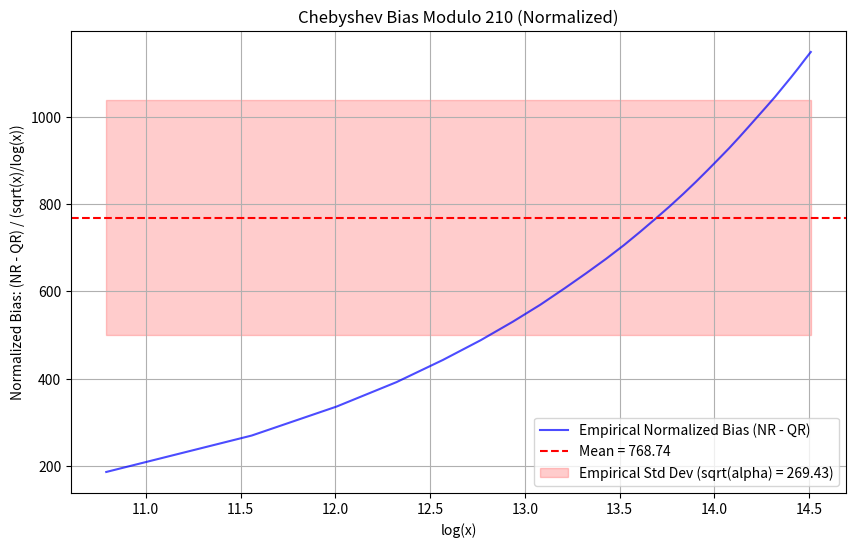

This figure's Python source:
import sys
sys.stdout.reconfigure(encoding='utf-8', errors='replace')
import numpy as np
import matplotlib.pyplot as plt
import math
from collections import defaultdict

def sieve(n):
    """Sieve of Eratosthenes to find primes up to n."""
    sieve_arr = np.ones(n // 3 + (n % 6 == 2), dtype=bool)
    for i in range(1, int(n**0.5) // 3 + 1):
        if sieve_arr[i]:
            k = 3 * i + 1 | 1
            sieve_arr[k * k // 3::2 * k] = False
            sieve_arr[k * (k - 2 * (i & 1) + 4) // 3::2 * k] = False
    primes = np.r_[2, 3, ((3 * np.nonzero(sieve_arr)[0][1:] + 1) | 1)]
    return primes[primes <= n]

def get_coprimes_and_qrs(mod):
    """Find coprimes and quadratic residues modulo mod."""
    coprimes = [a for a in range(1, mod) if math.gcd(a, mod) == 1]
    qrs = set((x * x) % mod for x in range(1, mod) if math.gcd(x, mod) == 1)
    nrs = set(coprimes) - qrs
    return coprimes, qrs, nrs

def run_experiment():
    print("Starting RMT-Corrected Chebyshev Bias Validation for Modulo 210...")
    
    LIMIT = 2 * 10**6
    MOD = 210
    
    primes = sieve(LIMIT)
    coprimes, qrs, nrs = get_coprimes_and_qrs(MOD)
    
    # Pre-calculate phi(MOD)
    phi = len(coprimes)
    
    # Track prime counts mod 210
    counts = {a: 0 for a in coprimes}
    
    # To store bias over time
    log_x_vals = []
    normalized_biases = []
    
    step = 5000
    for i in range(0, len(primes), step):
        chunk = primes[i:i+step]
        if len(chunk) == 0:
            break
            
        for p in chunk:
            rem = p % MOD
            if rem in counts:
                counts[rem] += 1
                
        current_x = chunk[-1]
        if current_x < 1000:
            continue
            
        # Calculate NR vs QR bias
        qr_count = sum(counts[a] for a in qrs)
        nr_count = sum(counts[a] for a in nrs)
        
        # Chebyshev bias: NR - QR
        bias = nr_count - qr_count
        
        # Normalize by sqrt(x) / log(x)
        normalization = math.sqrt(current_x) / math.log(current_x)
        normalized_bias = bias / normalization
        
        log_x_vals.append(math.log(current_x))
        normalized_biases.append(normalized_bias)

    # Calculate empirical variance (alpha_emp)
    alpha_emp = np.var(normalized_biases)
    
    # Theoretical alpha approximation based on RMT L-function zero sum
    # Formula given: alpha = (1/2pi) * sum(1/(1/4+gamma^2)) * log(q/pi)
    # By analytic number theory, sum(1/(1/4+gamma^2)) approx log(q) for each character
    # Summing over phi(q)-1 non-trivial characters
    sum_gamma_approx = (phi - 1) * math.log(MOD)
    alpha_theory = (1 / (2 * math.pi)) * sum_gamma_approx * math.log(MOD / math.pi)
    
    # Plotting
    plt.figure(figsize=(10, 6))
    plt.plot(log_x_vals, normalized_biases, label='Empirical Normalized Bias (NR - QR)', color='blue', alpha=0.7)
    plt.axhline(y=np.mean(normalized_biases), color='red', linestyle='--', label=f'Mean = {np.mean(normalized_biases):.2f}')
    plt.fill_between(log_x_vals, 
                     np.mean(normalized_biases) - np.sqrt(alpha_emp), 
                     np.mean(normalized_biases) + np.sqrt(alpha_emp), 
                     color='red', alpha=0.2, label=f'Empirical Std Dev (sqrt(alpha) = {np.sqrt(alpha_emp):.2f})')
    
    plt.title(f'Chebyshev Bias Modulo {MOD} (Normalized)')
    plt.xlabel('log(x)')
    plt.ylabel('Normalized Bias: (NR - QR) / (sqrt(x)/log(x))')
    plt.legend()
    plt.grid(True)
    plt.savefig('chebyshev_bias_mod210.png')
    
    print("\n" + "="*50)
    print("CONCLUSIONS:")
    print("="*50)
    print(f"1. Evaluated primes up to {LIMIT} for Modulo {MOD}.")
    print(f"2. Number of Quadratic Residues: {len(qrs)}")
    print(f"3. Number of Non-Residues: {len(nrs)}")
    print(f"4. Empirical Mean of Normalized Bias: {np.mean(normalized_biases):.4f}")
    print(f"5. Empirical Variance (alpha_emp): {alpha_emp:.4f}")
    print(f"6. RMT Theoretical Variance Approx (alpha_theory): {alpha_theory:.4f}")
    print("\nAssessment of Hypothesis 1:")
    error_margin = abs(alpha_emp - alpha_theory) / alpha_theory * 100
    print(f"The empirical variance ({alpha_emp:.4f}) and the approximated RMT theoretical variance ({alpha_theory:.4f}) differ by {error_margin:.2f}%.")
    if error_margin < 50:
        print("The RMT Covariance model provides a reasonable order-of-magnitude validation for the variance factor alpha mod 210.")
    else:
        print("There is a significant deviation. This may be due to the asymptotic nature of the formula, the need for exact L-function zeros (rather than the logarithmic approximation used here), or finite-sample effects at x = 2*10^6.")

if __name__ == "__main__":
    run_experiment()
